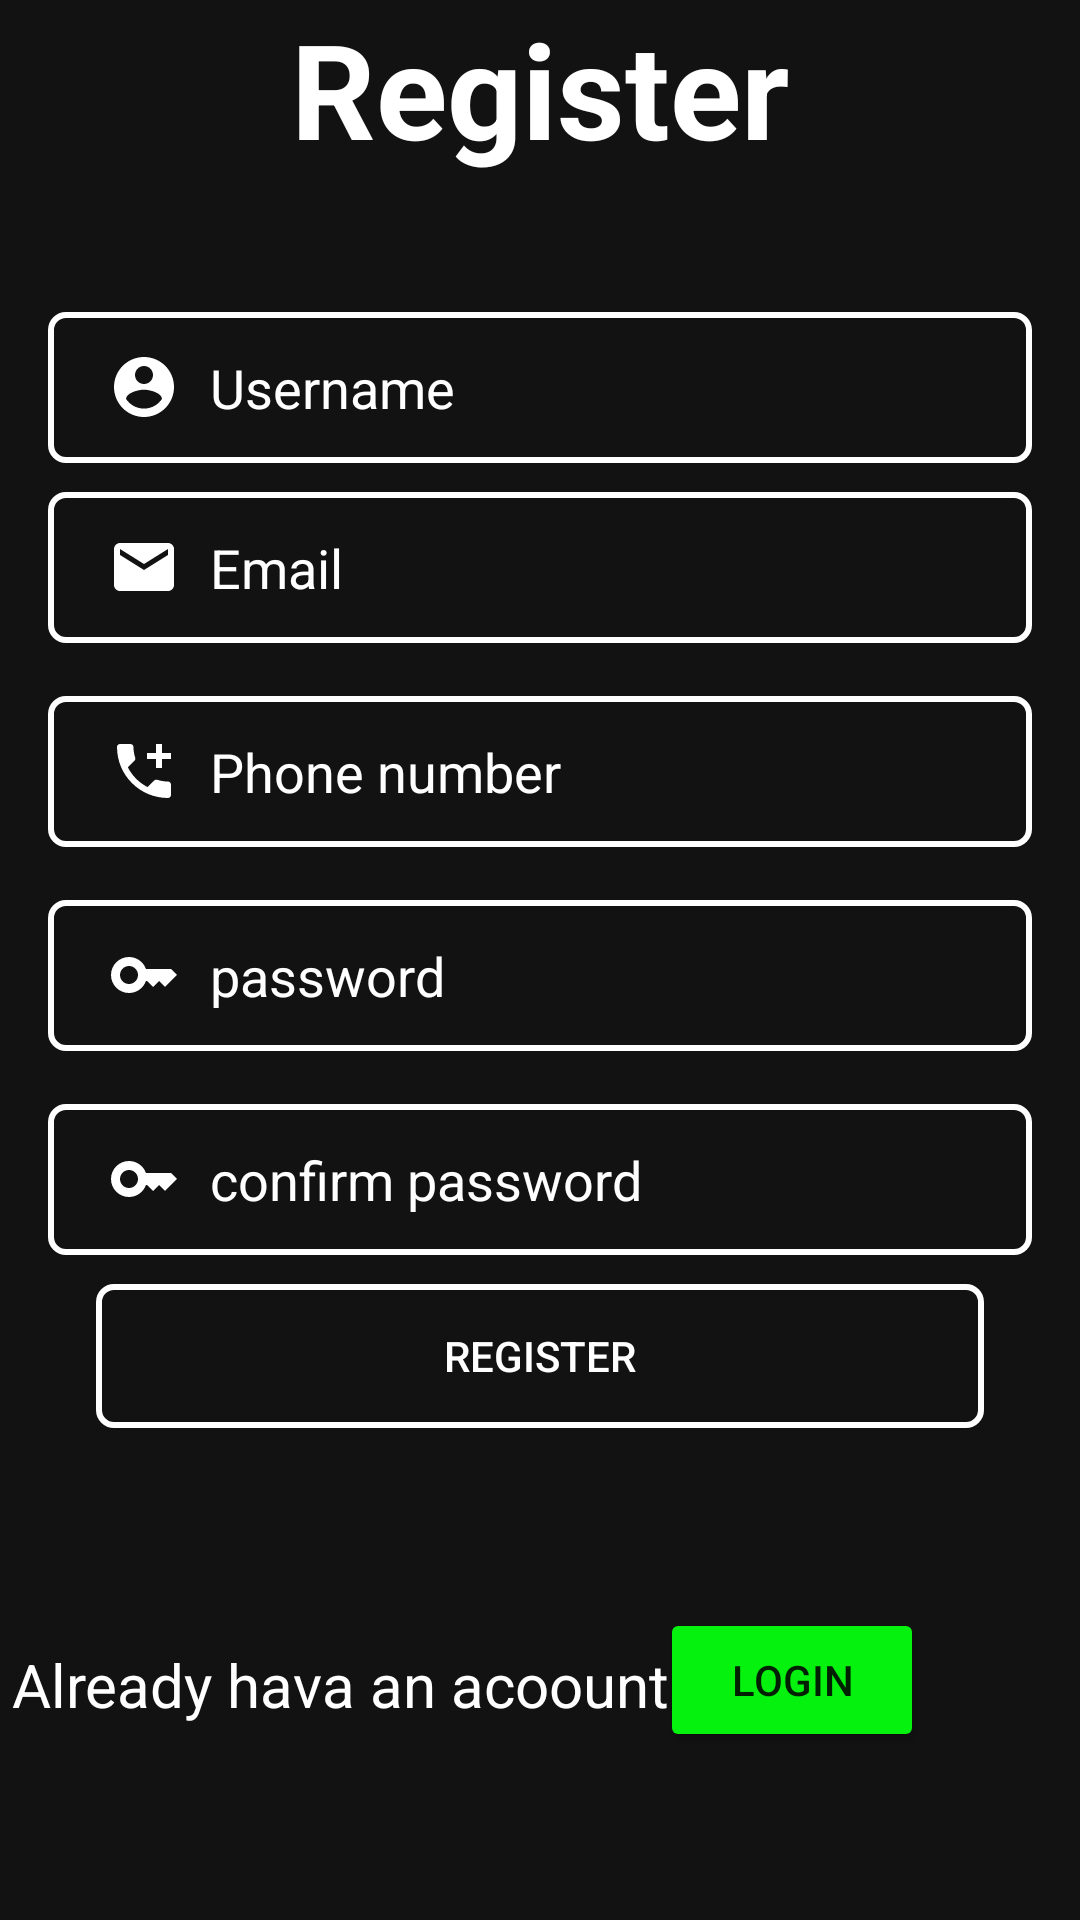

Here is an Android app screen rendered from its layout file. Give the layout XML and the strings, colors and styles it references.
<!-- AndroidManifest.xml: application theme Theme.ChatUp -->
<!-- res/layout/activity_register.xml -->
<?xml version="1.0" encoding="utf-8"?>
<androidx.constraintlayout.widget.ConstraintLayout xmlns:android="http://schemas.android.com/apk/res/android"
    xmlns:aapt="http://schemas.android.com/aapt"
    xmlns:app="http://schemas.android.com/apk/res-auto"
    xmlns:tools="http://schemas.android.com/tools"
    android:layout_width="match_parent"
    android:layout_height="match_parent"
    android:background="@drawable/bkg2">

    <View
        android:layout_width="match_parent"
        android:layout_height="match_parent"
        android:background="#ED000000"
        app:layout_constraintBottom_toBottomOf="parent"
        app:layout_constraintEnd_toEndOf="parent"
        app:layout_constraintStart_toStartOf="parent"
        app:layout_constraintTop_toTopOf="parent" />

    <ScrollView
        android:layout_width="match_parent"
        android:layout_height="match_parent"
        android:fillViewport="true"
        app:layout_constraintBottom_toBottomOf="parent"
        app:layout_constraintEnd_toEndOf="parent"
        app:layout_constraintHorizontal_bias="0.0"
        app:layout_constraintStart_toStartOf="parent"
        app:layout_constraintTop_toTopOf="parent"
        app:layout_constraintVertical_bias="0.0">

        <androidx.constraintlayout.widget.ConstraintLayout
            android:layout_width="match_parent"
            android:layout_height="match_parent">

            <TextView
                android:id="@+id/textView"
                android:layout_width="wrap_content"
                android:layout_height="56dp"
                android:layout_marginStart="8dp"
                android:layout_marginEnd="8dp"
                android:layout_marginBottom="32dp"
                android:text="Register"
                android:textColor="@color/white"
                android:textSize="44sp"
                android:textStyle="bold"
                app:layout_constraintBottom_toTopOf="@+id/inputName"
                app:layout_constraintEnd_toEndOf="parent"
                app:layout_constraintStart_toStartOf="parent"
                app:layout_constraintTop_toTopOf="parent" />

            <EditText
                android:id="@+id/inputEmaillgn"
                android:layout_width="match_parent"
                android:layout_height="wrap_content"
                android:layout_marginStart="16dp"
                android:layout_marginTop="8dp"
                android:layout_marginEnd="16dp"
                android:layout_marginBottom="8dp"
                android:background="@drawable/input_bg"
                android:drawableLeft="@drawable/ic_baseline_email_24"
                android:drawablePadding="10dp"
                android:ems="10"
                android:hint="Email"
                android:inputType="textEmailAddress"
                android:paddingLeft="20dp"
                android:paddingTop="13dp"
                android:paddingRight="20dp"
                android:paddingBottom="13dp"
                android:textColor="@color/white"
                android:textColorHint="@color/white"
                app:layout_constraintBottom_toTopOf="@+id/inputPhone"
                app:layout_constraintEnd_toEndOf="parent"
                app:layout_constraintHorizontal_bias="0.0"
                app:layout_constraintStart_toStartOf="parent"
                app:layout_constraintTop_toBottomOf="@+id/inputName" />

            <EditText
                android:id="@+id/inputPhone"
                android:layout_width="match_parent"
                android:layout_height="wrap_content"
                android:layout_marginStart="16dp"
                android:layout_marginTop="8dp"
                android:layout_marginEnd="16dp"
                android:layout_marginBottom="8dp"
                android:background="@drawable/input_bg"
                android:drawableLeft="@drawable/ic_baseline_add_ic_call_24"
                android:drawablePadding="10dp"
                android:ems="10"
                android:hint="Phone number"
                android:inputType="textEmailAddress"
                android:paddingLeft="20dp"
                android:paddingTop="13dp"
                android:paddingRight="20dp"
                android:paddingBottom="13dp"
                android:textColor="@color/white"
                android:textColorHint="@color/white"
                app:layout_constraintBottom_toTopOf="@+id/passwordenter"
                app:layout_constraintEnd_toEndOf="parent"
                app:layout_constraintStart_toStartOf="parent"
                app:layout_constraintTop_toBottomOf="@+id/inputEmaillgn" />

            <EditText
                android:id="@+id/inputName"
                android:layout_width="match_parent"
                android:layout_height="wrap_content"
                android:layout_marginStart="16dp"
                android:layout_marginTop="48dp"
                android:layout_marginEnd="16dp"
                android:background="@drawable/input_bg"
                android:drawableLeft="@drawable/ic_baseline_account_circle_24"
                android:drawablePadding="10dp"
                android:ems="10"
                android:hint="Username"
                android:inputType="textPersonName"


                android:paddingLeft="20dp"
                android:paddingTop="13dp"
                android:paddingRight="20dp"
                android:paddingBottom="13dp"
                android:textColor="@color/white"
                android:textColorHint="@color/white"
                app:layout_constraintEnd_toEndOf="parent"
                app:layout_constraintStart_toStartOf="parent"
                app:layout_constraintTop_toBottomOf="@+id/textView" />

            <Button
                android:id="@+id/btnRegister"
                android:layout_width="match_parent"
                android:layout_height="wrap_content"

                android:layout_marginStart="32dp"
                android:layout_marginEnd="32dp"
                android:layout_marginBottom="164dp"
                android:background="@drawable/input_bg"
                 android:text="Register"
                android:textColor="@color/white"
                app:layout_constraintBottom_toBottomOf="parent"
                app:layout_constraintEnd_toEndOf="parent"
                app:layout_constraintHorizontal_bias="0.4"
                app:layout_constraintStart_toStartOf="parent" />

            <EditText
                android:id="@+id/passwordenter"
                android:layout_width="match_parent"
                android:layout_height="wrap_content"
                android:layout_marginStart="16dp"
                android:layout_marginTop="8dp"
                android:layout_marginEnd="16dp"
                android:layout_marginBottom="8dp"
                android:background="@drawable/input_bg"
                android:drawableLeft="@drawable/ic_baseline_key_24"
                android:drawablePadding="10dp"
                android:ems="10"
                android:hint="password"
                android:inputType="textPassword"
                android:paddingLeft="20dp"
                android:paddingTop="13dp"
                android:paddingRight="20dp"
                android:paddingBottom="13dp"
                android:textColor="@color/white"
                android:textColorHint="@color/white"
                app:layout_constraintBottom_toTopOf="@+id/confirmpassword"
                app:layout_constraintEnd_toEndOf="parent"
                app:layout_constraintStart_toStartOf="parent"
                app:layout_constraintTop_toBottomOf="@+id/inputPhone" />

            <EditText
                android:id="@+id/confirmpassword"
                android:layout_width="match_parent"
                android:layout_height="wrap_content"
                android:layout_marginStart="16dp"
                android:layout_marginTop="8dp"
                android:layout_marginEnd="16dp"
                android:layout_marginBottom="8dp"
                android:background="@drawable/input_bg"
                android:ems="10"
                android:hint="confirm password"
                android:inputType="textPassword"
                android:paddingLeft="20dp"
                android:paddingTop="13dp"
                android:paddingRight="20dp"
                android:paddingBottom="13dp"
                android:textColor="@color/white"
                android:textColorHint="@color/white"
                android:drawableLeft="@drawable/ic_baseline_key_24"
                android:drawablePadding="10dp"
                app:layout_constraintBottom_toTopOf="@+id/btnRegister"
                app:layout_constraintEnd_toEndOf="parent"
                app:layout_constraintHorizontal_bias="0.0"
                app:layout_constraintStart_toStartOf="parent"
                app:layout_constraintTop_toBottomOf="@+id/passwordenter" />

            <TextView
                android:id="@+id/textView2"
                android:layout_width="wrap_content"
                android:layout_height="wrap_content"
                android:layout_marginStart="4dp"
                android:layout_marginTop="72dp"
                android:text="Already hava an acoount"
                android:textColor="@color/white"
                android:textSize="20sp"
                app:layout_constraintStart_toStartOf="parent"
                app:layout_constraintTop_toBottomOf="@+id/btnRegister" />

            <Button
                android:id="@+id/buttonlgnpage"
                android:layout_width="wrap_content"
                android:layout_height="wrap_content"
                android:layout_marginTop="60dp"
                android:layout_marginEnd="52dp"
                android:backgroundTint="#05F10E"
                android:text="Login"
                app:layout_constraintEnd_toEndOf="parent"
                app:layout_constraintTop_toBottomOf="@+id/btnRegister" />

        </androidx.constraintlayout.widget.ConstraintLayout>
    </ScrollView>
</androidx.constraintlayout.widget.ConstraintLayout>
<!-- resources referenced by this layout -->
<resources>
  <!-- drawable ic_baseline_account_circle_24 (drawable) -->
  <?xml version="1.0" encoding="utf-8"?>
  <vector xmlns:android="http://schemas.android.com/apk/res/android" xmlns:app="http://schemas.android.com/apk/res-auto" xmlns:aapt="http://schemas.android.com/aapt" android:tint="#ffffff" android:height="24dp" android:width="24dp" android:viewportWidth="24" android:viewportHeight="24">
      <path android:fillColor="@android:color/white" android:pathData="M12,2C6.48,2 2,6.48 2,12s4.48,10 10,10 10,-4.48 10,-10S17.52,2 12,2zM12,5c1.66,0 3,1.34 3,3s-1.34,3 -3,3 -3,-1.34 -3,-3 1.34,-3 3,-3zM12,19.2c-2.5,0 -4.71,-1.28 -6,-3.22 0.03,-1.99 4,-3.08 6,-3.08 1.99,0 5.97,1.09 6,3.08 -1.29,1.94 -3.5,3.22 -6,3.22z"/>
  </vector>
  <!-- drawable ic_baseline_add_ic_call_24 (drawable) -->
  <vector android:height="24dp" android:tint="#ffffff"
      android:viewportHeight="24" android:viewportWidth="24"
      android:width="24dp" xmlns:android="http://schemas.android.com/apk/res/android">
      <path android:fillColor="@android:color/white" android:pathData="M20,15.5c-1.25,0 -2.45,-0.2 -3.57,-0.57 -0.35,-0.11 -0.74,-0.03 -1.02,0.24l-2.2,2.2c-2.83,-1.44 -5.15,-3.75 -6.59,-6.59l2.2,-2.21c0.28,-0.26 0.36,-0.65 0.25,-1C8.7,6.45 8.5,5.25 8.5,4c0,-0.55 -0.45,-1 -1,-1H4c-0.55,0 -1,0.45 -1,1 0,9.39 7.61,17 17,17 0.55,0 1,-0.45 1,-1v-3.5c0,-0.55 -0.45,-1 -1,-1zM21,6h-3V3h-2v3h-3v2h3v3h2V8h3z"/>
  </vector>
  <!-- drawable ic_baseline_email_24 (drawable) -->
  <?xml version="1.0" encoding="utf-8"?>
  <vector xmlns:android="http://schemas.android.com/apk/res/android" xmlns:app="http://schemas.android.com/apk/res-auto" xmlns:aapt="http://schemas.android.com/aapt" android:tint="#ffffff" android:height="24dp" android:width="24dp" android:viewportWidth="24" android:viewportHeight="24">
      <path android:fillColor="@android:color/white" android:pathData="M20,4L4,4c-1.1,0 -1.99,0.9 -1.99,2L2,18c0,1.1 0.9,2 2,2h16c1.1,0 2,-0.9 2,-2L22,6c0,-1.1 -0.9,-2 -2,-2zM20,8l-8,5 -8,-5L4,6l8,5 8,-5v2z"/>
  </vector>
  <!-- drawable ic_baseline_key_24 (drawable) -->
  <vector android:height="24dp" android:tint="#ffffff"
      android:viewportHeight="24" android:viewportWidth="24"
      android:width="24dp" xmlns:android="http://schemas.android.com/apk/res/android">
      <path android:fillColor="@android:color/white" android:pathData="M21,10h-8.35C11.83,7.67 9.61,6 7,6c-3.31,0 -6,2.69 -6,6s2.69,6 6,6c2.61,0 4.83,-1.67 5.65,-4H13l2,2l2,-2l2,2l4,-4.04L21,10zM7,15c-1.65,0 -3,-1.35 -3,-3c0,-1.65 1.35,-3 3,-3s3,1.35 3,3C10,13.65 8.65,15 7,15z"/>
  </vector>
  <!-- drawable input_bg (drawable) -->
  <?xml version="1.0" encoding="utf-8"?>
  <selector xmlns:android="http://schemas.android.com/apk/res/android" xmlns:app="http://schemas.android.com/apk/res-auto" xmlns:aapt="http://schemas.android.com/aapt">
      <item>
          <shape>
              <corners android:radius="5dp"/>
              <stroke android:width="2dp" android:color="@color/white"/>
          </shape>
      </item>
  </selector>
  <style name="Theme.ChatUp" parent="Theme.MaterialComponents.DayNight.DarkActionBar">
          
          <item name="colorPrimary">@color/purple_500</item>
          <item name="colorPrimaryVariant">@color/purple_700</item>
          <item name="colorOnPrimary">@color/white</item>
          
          <item name="colorSecondary">@color/teal_200</item>
          <item name="colorSecondaryVariant">@color/teal_700</item>
          <item name="colorOnSecondary">@color/black</item>
          
          <item name="android:statusBarColor">?attr/colorPrimaryVariant</item>
          
      </style>
  <!-- not gathered from this repository: default colours our renderer supplied (Android Studio template values) -->
  <color name="purple_500">#FF6200EE</color>
  <color name="purple_700">#FF3700B3</color>
  <color name="teal_200">#FF03DAC5</color>
  <color name="teal_700">#FF018786</color>
  <color name="black">#FF000000</color>
  <color name="white">#FFFFFFFF</color>
</resources>
